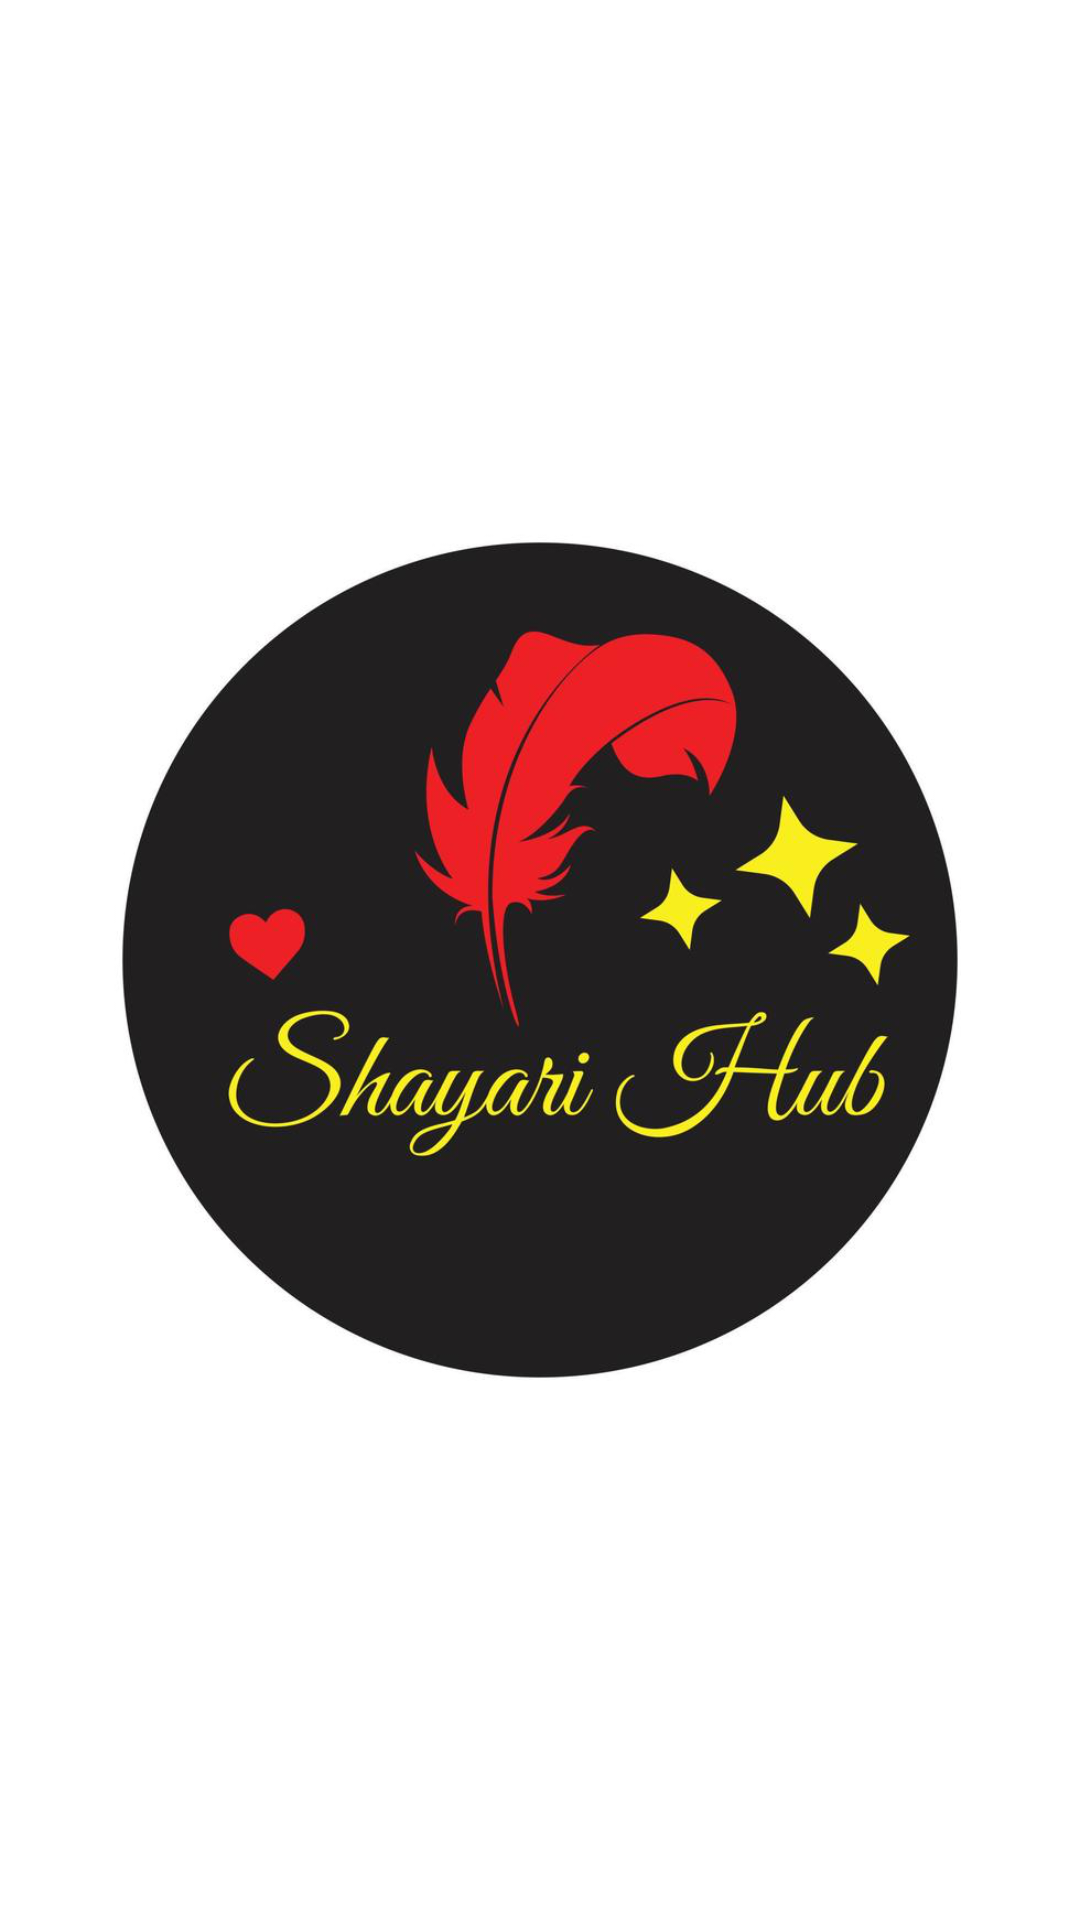

Layout XML and referenced resources for this Android screen:
<!-- AndroidManifest.xml: application theme Theme.Shayri -->
<!-- res/layout/activity_splash.xml -->
<?xml version="1.0" encoding="utf-8"?>
<LinearLayout xmlns:android="http://schemas.android.com/apk/res/android"
    android:layout_width="match_parent"
    android:orientation="vertical"
    android:background="@color/white"
    android:gravity="center"
    android:layout_height="match_parent">

    <ImageView
        android:layout_width="match_parent"
        android:layout_height="match_parent"
       android:src="@drawable/shayari"/>

</LinearLayout>
<!-- resources referenced by this layout -->
<resources>
  <!-- drawable shayari: png bitmap (drawable, 251898 bytes) -->
  <style name="Theme.Shayri" parent="Base.Theme.Shayri" />
  <style name="Base.Theme.Shayri" parent="Theme.AppCompat.DayNight.NoActionBar">
          
          
      </style>
  <!-- not gathered from this repository: default colours our renderer supplied (Android Studio template values) -->
  <color name="white">#FFFFFFFF</color>
</resources>
